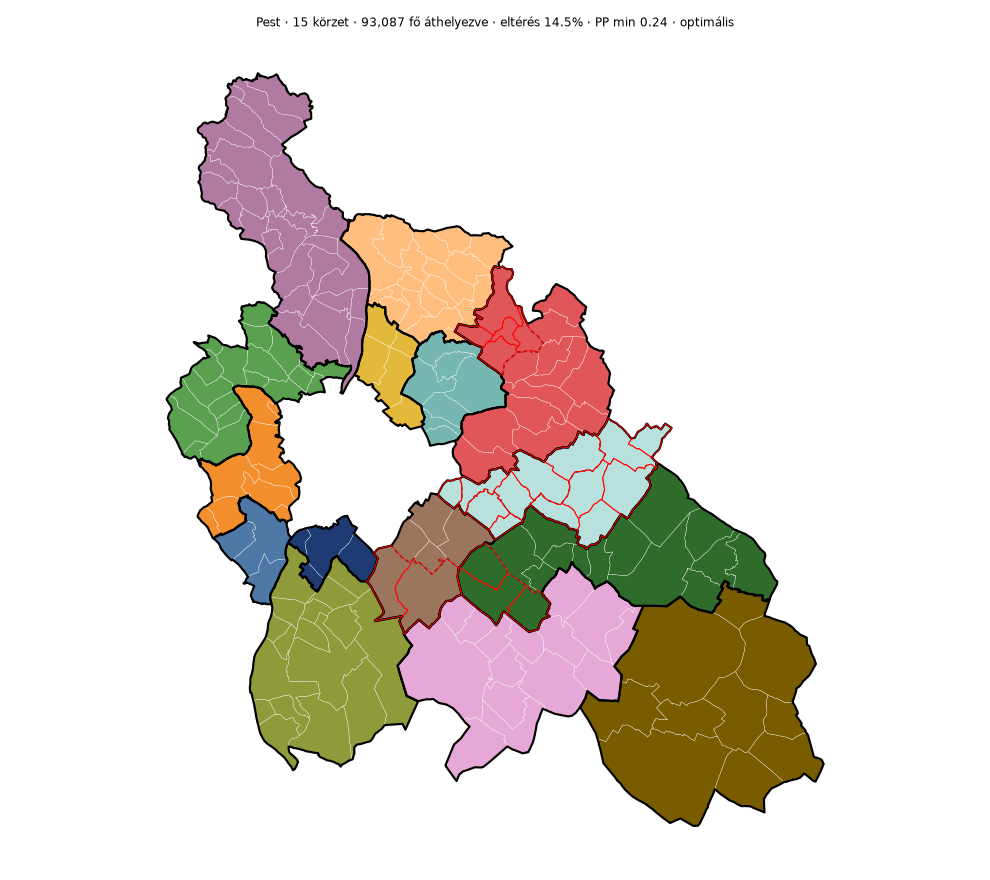

Values plotted in this chart, from the file beside it:
unit_id, regi, uj
14-001, 14-14, 14-14
14-002, 14-11, 14-11
14-003, 14-13, 14-13
14-004, 14-09, 14-08
14-005, 14-09, 14-09
14-006, 14-11, 14-07
14-007, 14-09, 14-09
14-008, 14-07, 14-07
14-009, 14-04, 14-04
14-010, 14-12, 14-12
14-011, 14-02, 14-02
14-012, 14-03, 14-03
14-013, 14-03, 14-03
14-014, 14-02, 14-02
14-015, 14-02, 14-02
14-016, 14-09, 14-09
14-017, 14-14, 14-14
14-018, 14-13, 14-13
14-019, 14-14, 14-14
14-020, 14-13, 14-12
14-021, 14-03, 14-03
14-022, 14-05, 14-05
14-023, 14-05, 14-05
14-024, 14-11, 14-11
14-025, 14-13, 14-13
14-026, 14-13, 14-13
14-027, 14-07, 14-07
14-028, 14-09, 14-09
14-029, 14-02, 14-02
14-030, 14-11, 14-07
14-031, 14-09, 14-09
14-032, 14-04, 14-04
14-033, 14-10, 14-10
14-034, 14-05, 14-05
14-035, 14-09, 14-09
14-036, 14-08, 14-15
14-037, 14-11, 14-11
14-038, 14-01, 14-01
14-039, 14-12, 14-12
14-040, 14-08, 14-08
14-041, 14-05, 14-05
14-042, 14-11, 14-11
14-043, 14-07, 14-07
14-044, 14-11, 14-07
14-045, 14-12, 14-12
14-046, 14-05, 14-05
14-047, 14-06, 14-06
14-048, 14-08, 14-08
14-049, 14-08, 14-15
14-050, 14-10, 14-10
14-051, 14-03, 14-03
14-052, 14-13, 14-13
14-053, 14-07, 14-07
14-054, 14-11, 14-07
14-055, 14-13, 14-13
14-056, 14-04, 14-04
14-057, 14-04, 14-04
14-058, 14-07, 14-07
14-059, 14-14, 14-14
14-060, 14-13, 14-13
... 127 more rows
